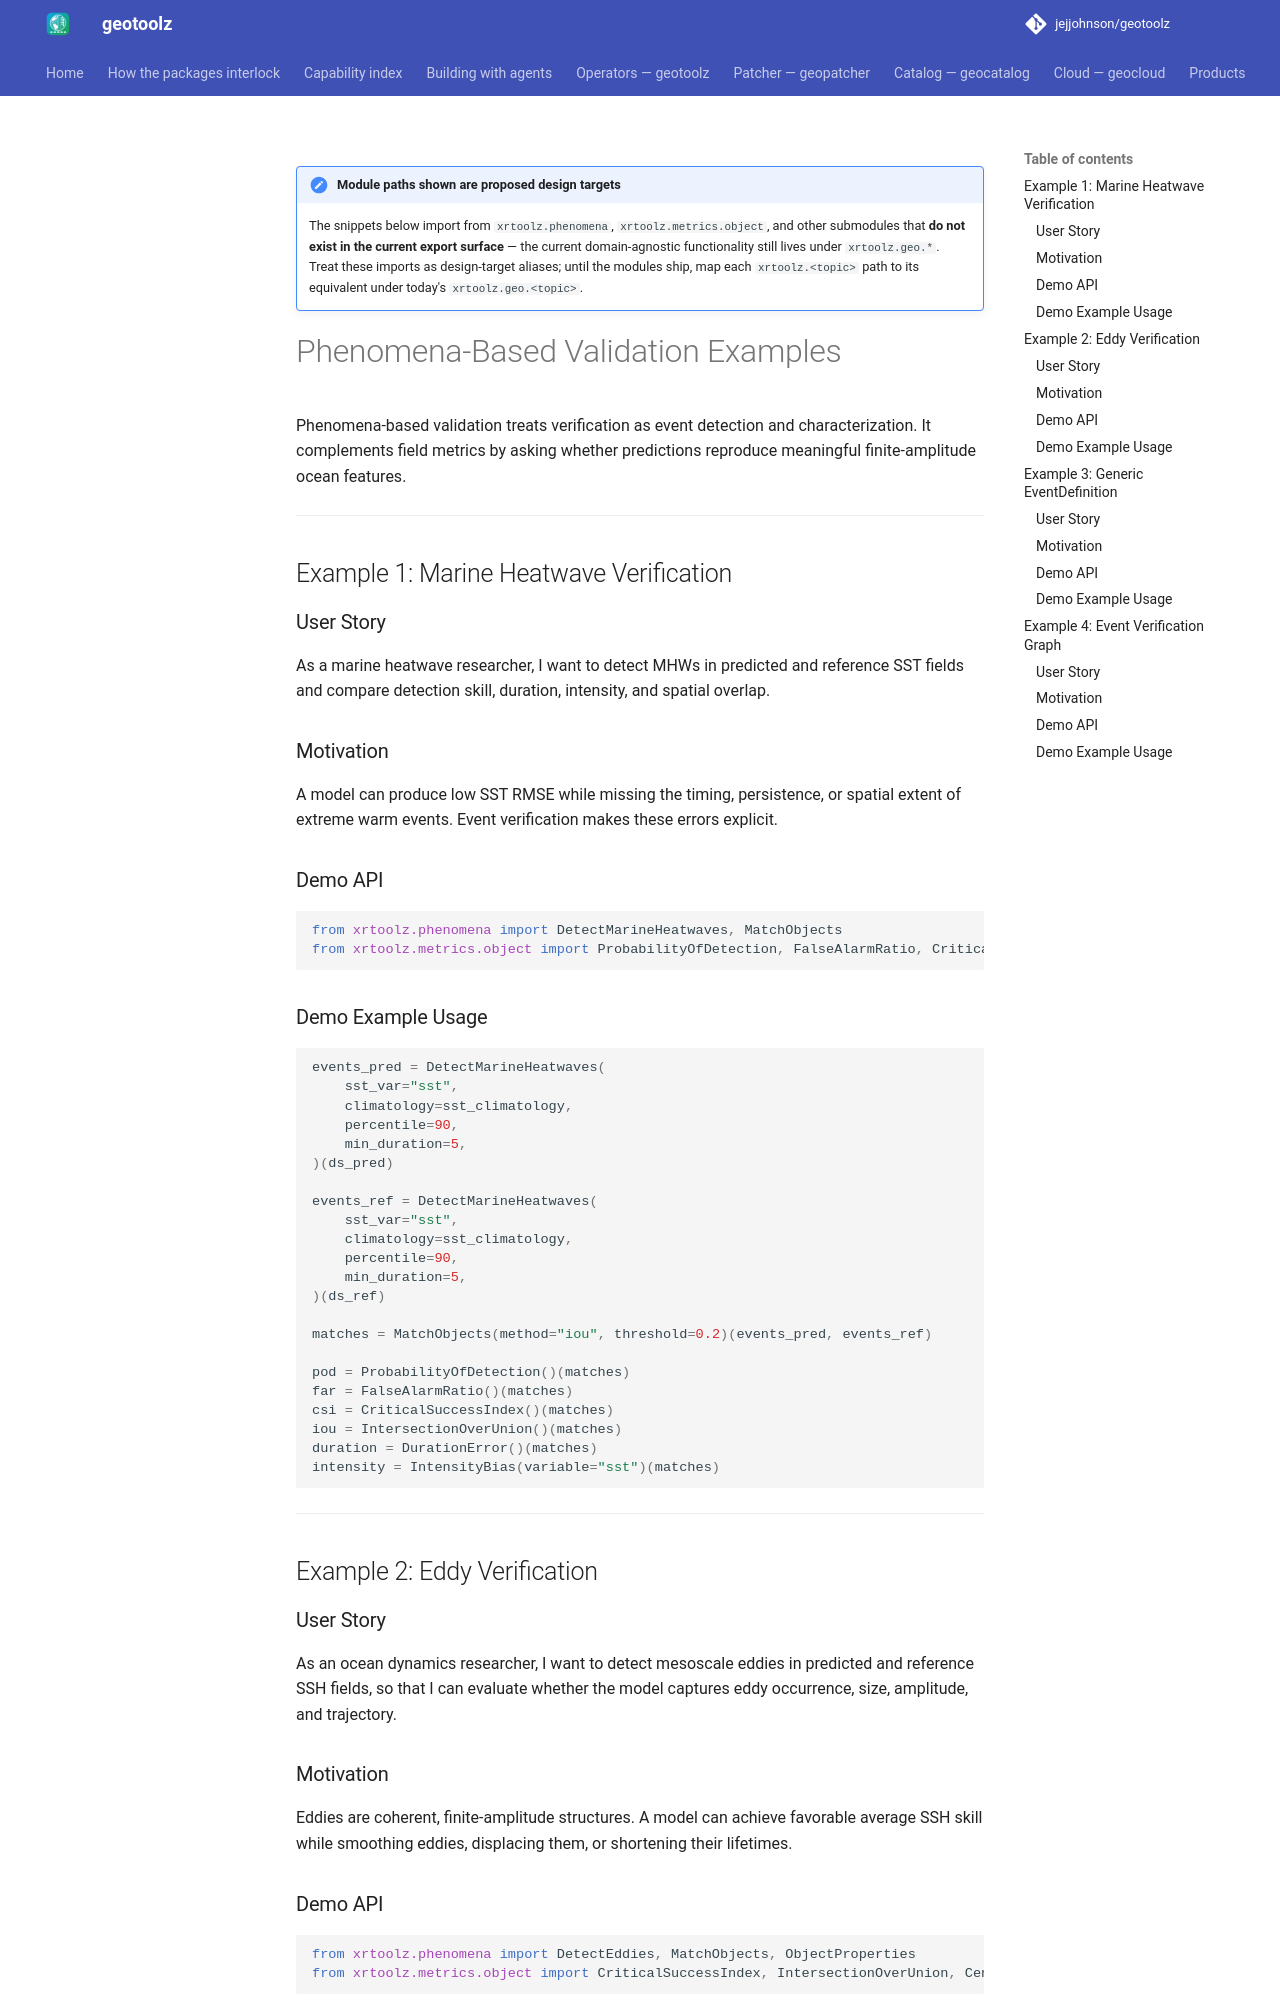

repository: jejjohnson/geotoolz · page: xarray/design/examples/phenomena/index.html · generator: mkdocs

---
status: draft
version: 0.2.0
---

!!! note "Module paths shown are proposed design targets"
    The snippets below import from `xrtoolz.phenomena`, `xrtoolz.metrics.object`,
    and other submodules that **do not exist in the current export surface** — the
    current domain-agnostic functionality still lives under `xrtoolz.geo.*`.
    Treat these imports as design-target aliases; until the modules ship, map each
    `xrtoolz.<topic>` path to its equivalent under today's `xrtoolz.geo.<topic>`.

# Phenomena-Based Validation Examples

Phenomena-based validation treats verification as event detection and characterization. It complements field metrics by asking whether predictions reproduce meaningful finite-amplitude ocean features.

---

## Example 1: Marine Heatwave Verification

### User Story

As a marine heatwave researcher, I want to detect MHWs in predicted and reference SST fields and compare detection skill, duration, intensity, and spatial overlap.

### Motivation

A model can produce low SST RMSE while missing the timing, persistence, or spatial extent of extreme warm events. Event verification makes these errors explicit.

### Demo API

```python
from xrtoolz.phenomena import DetectMarineHeatwaves, MatchObjects
from xrtoolz.metrics.object import ProbabilityOfDetection, FalseAlarmRatio, CriticalSuccessIndex, IntersectionOverUnion, DurationError, IntensityBias
```

### Demo Example Usage

```python
events_pred = DetectMarineHeatwaves(
    sst_var="sst",
    climatology=sst_climatology,
    percentile=90,
    min_duration=5,
)(ds_pred)

events_ref = DetectMarineHeatwaves(
    sst_var="sst",
    climatology=sst_climatology,
    percentile=90,
    min_duration=5,
)(ds_ref)

matches = MatchObjects(method="iou", threshold=0.2)(events_pred, events_ref)

pod = ProbabilityOfDetection()(matches)
far = FalseAlarmRatio()(matches)
csi = CriticalSuccessIndex()(matches)
iou = IntersectionOverUnion()(matches)
duration = DurationError()(matches)
intensity = IntensityBias(variable="sst")(matches)
```

---

## Example 2: Eddy Verification

### User Story

As an ocean dynamics researcher, I want to detect mesoscale eddies in predicted and reference SSH fields, so that I can evaluate whether the model captures eddy occurrence, size, amplitude, and trajectory.

### Motivation

Eddies are coherent, finite-amplitude structures. A model can achieve favorable average SSH skill while smoothing eddies, displacing them, or shortening their lifetimes.
